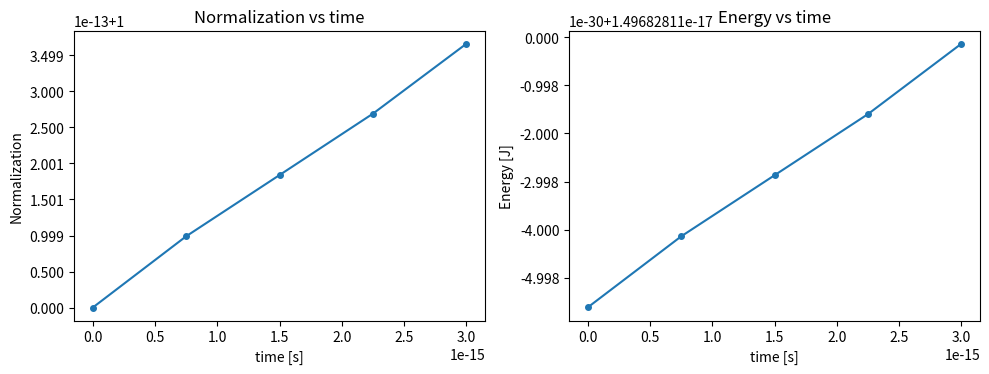
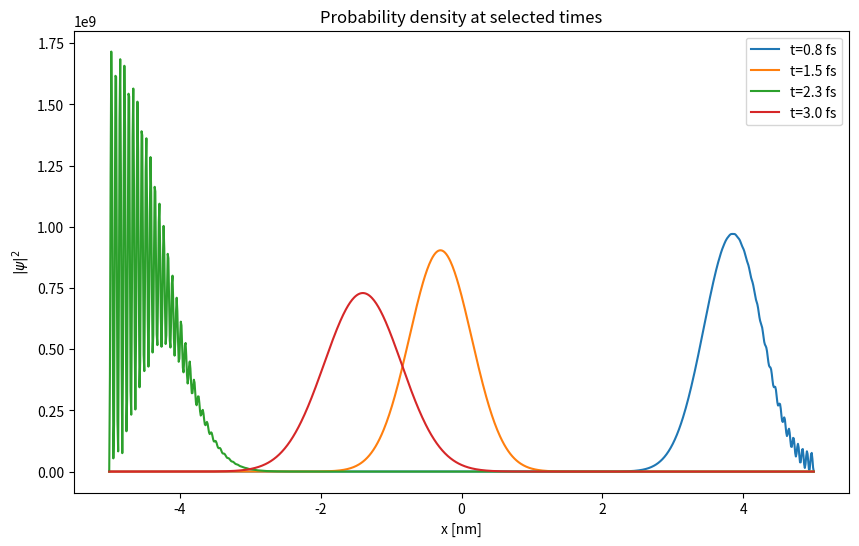

These charts were generated, in order, by the following Python code:
import numpy as np
import scipy.constants as sc
import scipy.sparse as sp
import scipy.sparse.linalg as spla
import matplotlib.pyplot as plt

# Parameters
L = 1e-8                       # m
m = sc.m_e                     # electron mass
P = 1024                       # number of spatial segments
Nx = P + 1                     # number of grid points
x = np.linspace(-L/2, L/2, Nx)
dx = x[1] - x[0]

tau = 1e-18                    # time step (s)
Nsteps = 3000                  # number of time steps
T = Nsteps * tau

# Wavepacket parameters
sigma = L / 25.0
kappa = 500.0 / L
x0 = L / 5.0

# Potential: infinite square well (0 inside, infinite at boundaries)
V = np.zeros(Nx)

# Create discrete Laplacian with Dirichlet BCs (interior points only)
hbar = sc.hbar

# Second derivative operator (finite differences) with Dirichlet BCs
diag = np.zeros(Nx)
off = np.zeros(Nx-1)
diag[:] = -2.0
off[:] = 1.0

Lapl = sp.diags([off, diag, off], offsets=[-1, 0, 1], format='csc') / dx**2

# Hamiltonian H = - (hbar^2)/(2m) Laplacian + V (diagonal)
H = (-(hbar**2) / (2.0 * m)) * Lapl + sp.diags(V, 0, format='csc')

# Crank-Nicolson matrices:
I = sp.eye(Nx, format='csc')
coeff = 1j * tau / (2.0 * hbar)
A = (I + coeff * H)
B = (I - coeff * H)

# Modify A and B so boundary rows enforce psi[0]=0 and psi[-1]=0
def enforce_dirichlet_on_matrix(M):
    M = M.tolil()
    M[0, :] = 0
    M[-1, :] = 0
    M[0, 0] = 1.0
    M[-1, -1] = 1.0
    return M.tocsc()

A = enforce_dirichlet_on_matrix(A)
B = enforce_dirichlet_on_matrix(B)

# Pre-factorize A for speed
A_factor = spla.factorized(A)

# Initial psi (unnormalized)
psi0 = np.exp(- (x - x0)**2 / (4.0 * sigma**2) + 1j * kappa * x)
# enforce psi=0 at boundaries
psi0[0] = 0.0
psi0[-1] = 0.0

# Normalize psi0 numerically using trapezoidal rule
def norm(psi):
    return np.sqrt(np.trapezoid(np.abs(psi)**2, x))

psi0 = psi0 / norm(psi0)

# diagnostics functions
def expectation_x(psi):
    return np.trapezoid(np.conjugate(psi) * x * psi, x).real

# compute expectation value of energy E = <psi|H|psi>
def expectation_energy(psi):
    Hpsi = H.dot(psi)
    return np.trapezoid(np.conjugate(psi) * Hpsi, x).real

# time-stepping
psi = psi0.copy()
times = [0.0]
norms = [np.trapezoid(np.abs(psi)**2, x)]
Evals = [expectation_energy(psi)]
xexp = [expectation_x(psi)]

# choose times at which to store/plot
store_every = 750
store_indices = list(range(0, Nsteps+1, store_every))
stored_psis = []
stored_times = []

print("Starting time evolution: Nsteps =", Nsteps)
for n in range(1, Nsteps+1):
    b = B.dot(psi)
    # enforce boundary values on rhs to keep them zero
    b[0] = 0.0
    b[-1] = 0.0
    # solve A psi_new = b
    psi = A_factor(b)
    # enforce exact zero at boundaries
    psi[0] = 0.0
    psi[-1] = 0.0

    if n in store_indices:
        t = n * tau
        times.append(t)
        norms.append(np.trapezoid(np.abs(psi)**2, x))
        Evals.append(expectation_energy(psi))
        xexp.append(expectation_x(psi))
        stored_psis.append(psi.copy())
        stored_times.append(t)
        print(f"step {n:5d}, t = {t:.3e} s, norm = {norms[-1]:.8f}, <x> = {xexp[-1]:.3e} m, E = {Evals[-1]:.3e} J")

print("Evolution complete.")

# Plotting
plt.figure(figsize=(10, 4))
plt.subplot(1, 2, 1)
plt.plot(times, norms, '-o', markersize=4)
plt.xlabel('time [s]')
plt.ylabel('Normalization')
plt.title('Normalization vs time')

plt.subplot(1, 2, 2)
plt.plot(times, Evals, '-o', markersize=4)
plt.xlabel('time [s]')
plt.ylabel('Energy [J]')
plt.title('Energy vs time')
plt.tight_layout()
plt.show()

# Plot probability density at selected times
plt.figure(figsize=(10, 6))
for i, psi_s in enumerate(stored_psis):
    plt.plot(x * 1e9, np.abs(psi_s)**2, label=f"t={stored_times[i]*1e15:.1f} fs")
plt.xlabel('x [nm]')
plt.ylabel(r'$|\psi|^2$')
plt.legend()
plt.title('Probability density at selected times')
plt.show()
